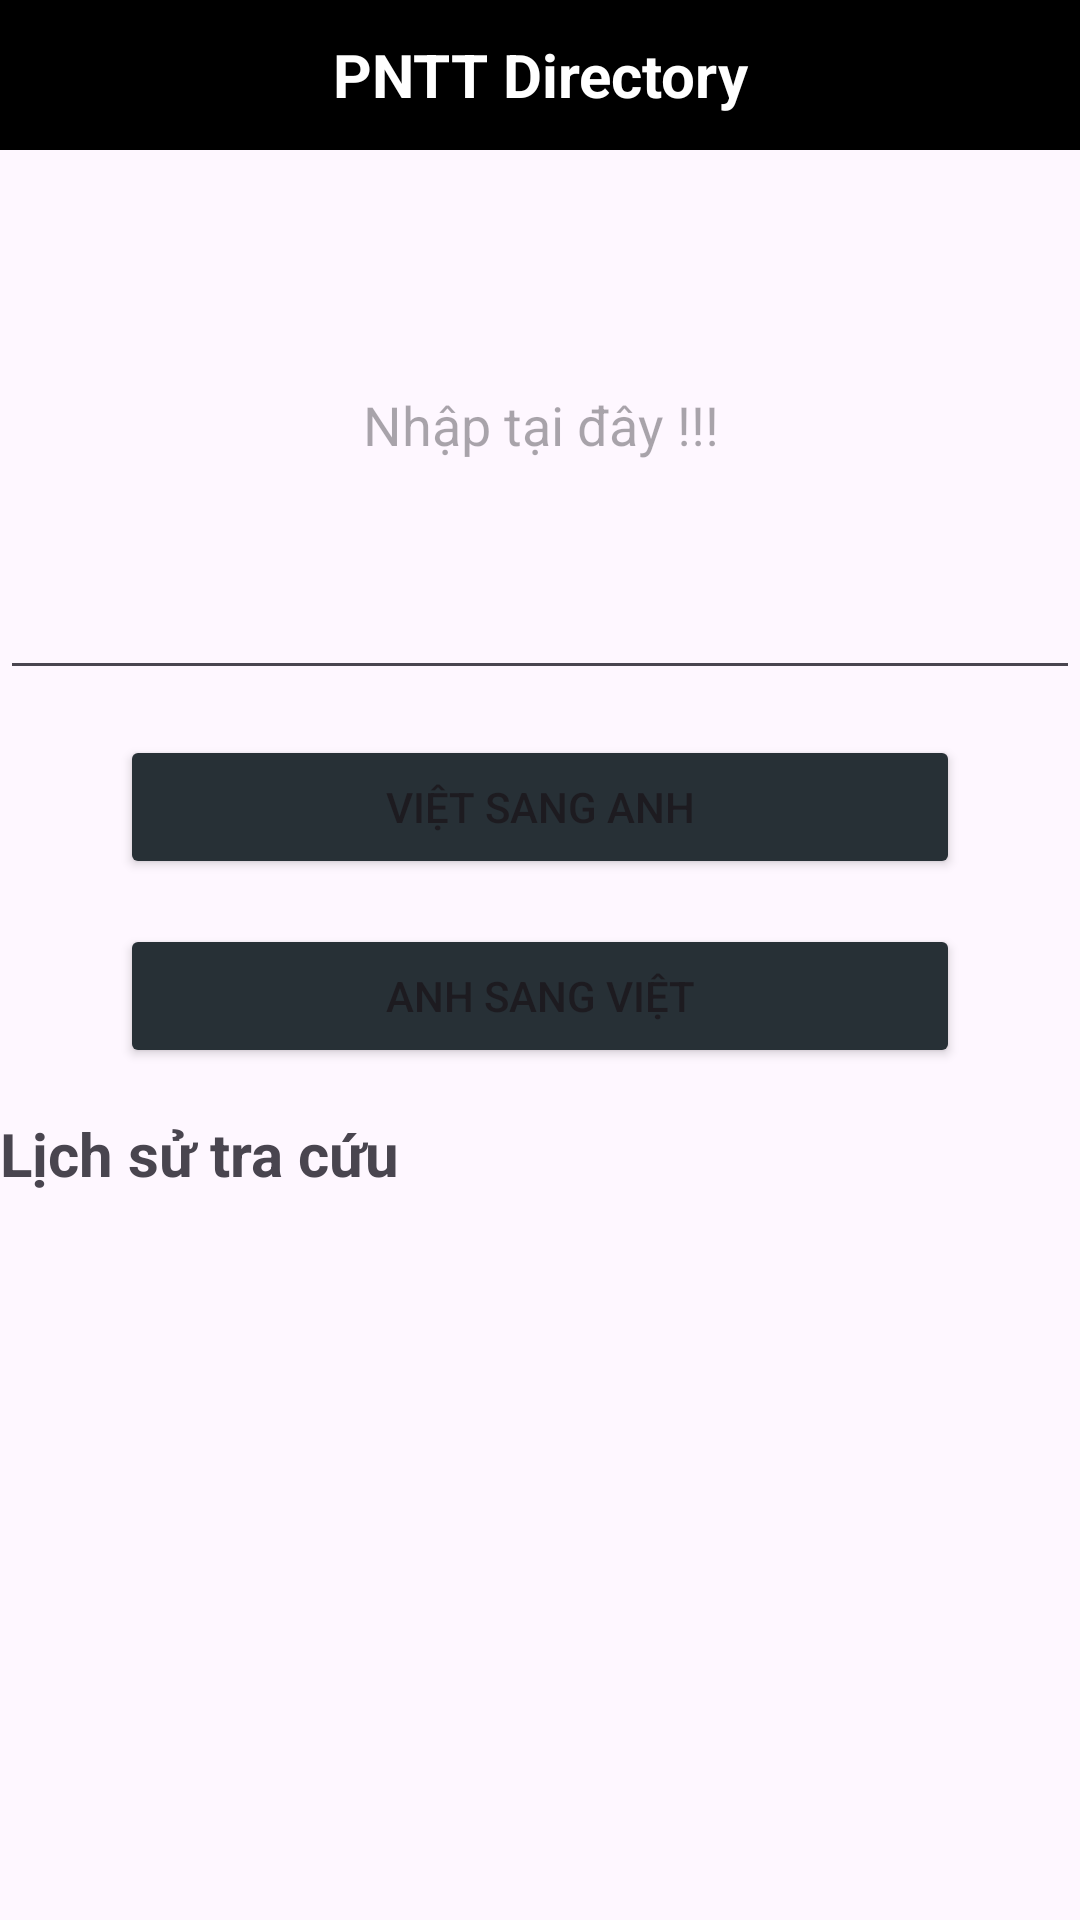

Layout XML and referenced resources for this Android screen:
<!-- AndroidManifest.xml: application theme Theme.PhamNguyenTruongTin5135DOAN -->
<!-- res/layout/activity_main.xml -->
<?xml version="1.0" encoding="utf-8"?>
<LinearLayout xmlns:android="http://schemas.android.com/apk/res/android"
    xmlns:app="http://schemas.android.com/apk/res-auto"
    xmlns:tools="http://schemas.android.com/tools"
    android:layout_width="match_parent"
    android:layout_height="match_parent"
    android:orientation="vertical"
    tools:context=".MainActivity">
    <LinearLayout
        android:layout_width="match_parent"
        android:layout_height="wrap_content"
        android:orientation="vertical">

        <TextView
            android:id="@+id/textView"
            android:layout_width="match_parent"
            android:layout_height="50dp"
            android:background="@color/black"
            android:gravity="center"
            android:textStyle="bold"
            android:text="PNTT Directory"
            android:textColor="@color/white"
            android:textSize="20sp" />

        <EditText
            android:id="@+id/input"
            android:layout_width="match_parent"
            android:layout_height="180dp"
            android:ems="10"
            android:gravity="center"
            android:hint="Nhập tại đây !!!"
            android:inputType="textMultiLine"
            android:longClickable="false" />

    </LinearLayout>

    <Button
        android:id="@+id/translate"
        android:layout_width="match_parent"
        android:layout_height="wrap_content"
        android:layout_marginTop="15dp"
        android:layout_marginLeft="40dp"
        android:layout_marginRight="40dp"
        android:layout_marginBottom="15dp"
        android:backgroundTint="#273036"

        android:text="Việt sang Anh" />

    <Button
        android:id="@+id/engToVN"
        android:layout_width="match_parent"
        android:layout_height="wrap_content"
        android:layout_marginBottom="15dp"
        android:layout_marginLeft="40dp"
        android:layout_marginRight="40dp"
        android:backgroundTint="#273036"
        android:text="Anh sang Việt" />

    <TextView
        android:id="@+id/textView2"
        android:layout_width="match_parent"
        android:layout_height="wrap_content"
        android:textStyle="bold"
        android:textSize="20sp"
        android:text="Lịch sử tra cứu" />

    <ListView
        android:id="@+id/history"
        android:layout_width="match_parent"
        android:layout_height="match_parent" />

</LinearLayout>
<!-- resources referenced by this layout -->
<resources>
  <style name="Theme.PhamNguyenTruongTin5135DOAN" parent="Base.Theme.PhamNguyenTruongTin5135DOAN" />
  <style name="Base.Theme.PhamNguyenTruongTin5135DOAN" parent="Theme.Material3.DayNight.NoActionBar">
          
          
      </style>
  <!-- not gathered from this repository: default colours our renderer supplied (Android Studio template values) -->
  <color name="black">#FF000000</color>
  <color name="white">#FFFFFFFF</color>
</resources>
